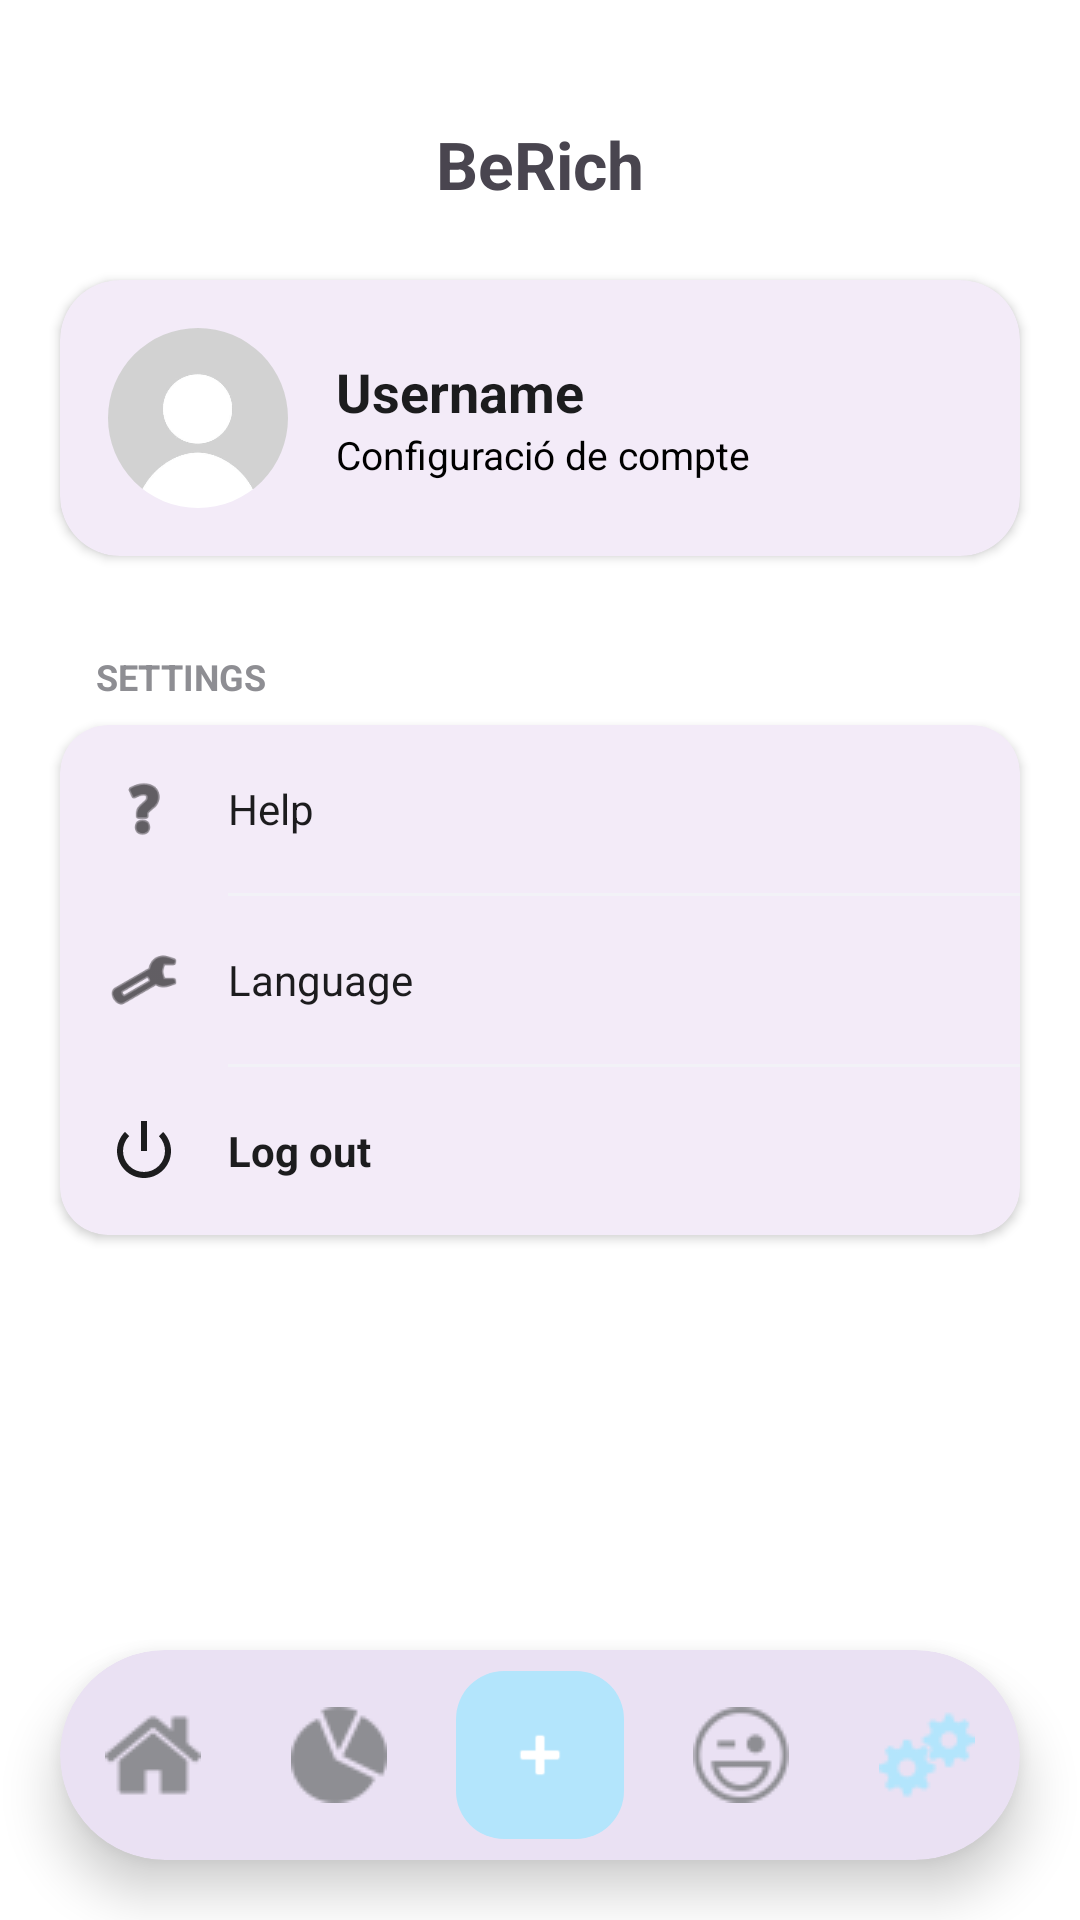

Produce the Android XML layout that renders to this screen, including the resource entries it uses.
<!-- AndroidManifest.xml: application theme Theme.BeRich -->
<!-- res/layout/activity_profile.xml -->
<?xml version="1.0" encoding="utf-8"?>
<androidx.constraintlayout.widget.ConstraintLayout
    xmlns:android="http://schemas.android.com/apk/res/android"
    xmlns:app="http://schemas.android.com/apk/res-auto"
    xmlns:tools="http://schemas.android.com/tools"
    android:layout_width="match_parent"
    android:layout_height="match_parent"
    android:background="@color/white">

    <TextView
        android:id="@+id/textTitle"
        android:layout_width="wrap_content"
        android:layout_height="wrap_content"
        android:text="@string/name"
        android:textSize="22sp"
        android:textStyle="bold"
        android:layout_marginTop="40dp"
        app:layout_constraintTop_toTopOf="parent"
        app:layout_constraintStart_toStartOf="parent"
        app:layout_constraintEnd_toEndOf="parent" />

    <com.google.android.material.card.MaterialCardView
        android:id="@+id/cardProfile"
        android:layout_width="match_parent"
        android:layout_height="wrap_content"
        android:layout_marginHorizontal="20dp"
        android:layout_marginTop="24dp"
        app:cardCornerRadius="20dp"
        app:cardElevation="2dp"
        app:strokeWidth="0dp"
        app:layout_constraintTop_toBottomOf="@id/textTitle">

        <LinearLayout
            android:layout_width="match_parent"
            android:layout_height="wrap_content"
            android:orientation="horizontal"
            android:padding="16dp"
            android:gravity="center_vertical"
            android:baselineAligned="false">

            <com.google.android.material.imageview.ShapeableImageView
                android:id="@+id/imgProfileAvatar"
                android:layout_width="60dp"
                android:layout_height="60dp"
                android:src="@drawable/perfil"
                android:contentDescription="@string/nav_settings"
                app:shapeAppearanceOverlay="@style/ShapeAppearance.Material3.Corner.Full" />

            <LinearLayout
                android:layout_width="wrap_content"
                android:layout_height="wrap_content"
                android:orientation="vertical"
                android:layout_marginStart="16dp">

                <TextView
                    android:id="@+id/txtUserFullName"
                    android:layout_width="wrap_content"
                    android:layout_height="wrap_content"
                    android:text="@string/username"
                    android:textSize="18sp"
                    android:textStyle="bold"
                    android:textColor="@color/ios_text_main" />

                <TextView
                    android:layout_width="wrap_content"
                    android:layout_height="wrap_content"
                    android:text="@string/configuraci_de_compte"
                    android:textSize="13sp"
                    android:textColor="@color/black" />
            </LinearLayout>
        </LinearLayout>
    </com.google.android.material.card.MaterialCardView>

    <TextView
        android:id="@+id/labelSettings"
        android:layout_width="wrap_content"
        android:layout_height="wrap_content"
        android:text="@string/settings"
        android:textSize="12sp"
        android:textStyle="bold"
        android:textColor="@color/ios_text_sec"
        android:layout_marginStart="32dp"
        android:layout_marginTop="32dp"
        app:layout_constraintTop_toBottomOf="@id/cardProfile"
        app:layout_constraintStart_toStartOf="parent" />

    <com.google.android.material.card.MaterialCardView
        android:id="@+id/cardSettingsList"
        android:layout_width="match_parent"
        android:layout_height="wrap_content"
        android:layout_marginHorizontal="20dp"
        android:layout_marginTop="8dp"
        app:cardCornerRadius="16dp"
        app:cardElevation="2dp"
        app:strokeWidth="0dp"
        app:layout_constraintTop_toBottomOf="@id/labelSettings">

        <LinearLayout
            android:layout_width="match_parent"
            android:layout_height="wrap_content"
            android:orientation="vertical">

            <LinearLayout
                style="@style/SettingsItemStyle"
                android:baselineAligned="false">
                <ImageView
                    android:layout_width="24dp"
                    android:layout_height="24dp"
                    android:src="@android:drawable/ic_menu_help"
                    app:tint="@color/black"
                    android:contentDescription="@null"/>
                <TextView
                    android:layout_width="wrap_content"
                    android:layout_height="wrap_content"
                    android:text="@string/help"
                    android:layout_marginStart="16dp"
                    android:textColor="@color/ios_text_main"/>
            </LinearLayout>
            <View android:layout_width="match_parent" android:layout_height="1dp" android:background="#F2F2F7" android:layout_marginStart="56dp"/>

            <LinearLayout
                style="@style/SettingsItemStyle"
                android:baselineAligned="false">
                <ImageView
                    android:layout_width="24dp"
                    android:layout_height="24dp"
                    android:src="@android:drawable/ic_menu_manage"
                    app:tint="@color/black"
                    android:contentDescription="@null"/>
                <TextView
                    android:layout_width="wrap_content"
                    android:layout_height="wrap_content"
                    android:text="@string/language"
                    android:layout_marginStart="16dp"
                    android:textColor="@color/ios_text_main"/>
            </LinearLayout>
            <View android:layout_width="match_parent" android:layout_height="1dp" android:background="#F2F2F7" android:layout_marginStart="56dp"/>

            <LinearLayout android:id="@+id/btnLogout"
                style="@style/SettingsItemStyle"
                android:baselineAligned="false">
                <ImageView
                    android:layout_width="24dp"
                    android:layout_height="24dp"
                    android:src="@android:drawable/ic_lock_power_off"
                    app:tint="@color/ios_text_main"
                    android:contentDescription="@null"/>
                <TextView
                    android:layout_width="wrap_content"
                    android:layout_height="wrap_content"
                    android:text="@string/log_out"
                    android:layout_marginStart="16dp"
                    android:textColor="@color/ios_text_main"
                    android:textStyle="bold"/>
            </LinearLayout>
        </LinearLayout>
    </com.google.android.material.card.MaterialCardView>

    <com.google.android.material.card.MaterialCardView
        android:layout_width="match_parent"
        android:layout_height="70dp"
        android:layout_margin="20dp"
        app:cardCornerRadius="35dp"
        app:cardElevation="10dp"
        app:strokeWidth="0dp"
        app:layout_constraintBottom_toBottomOf="parent">

        <LinearLayout
            android:layout_width="match_parent"
            android:layout_height="match_parent"
            android:orientation="horizontal"
            android:gravity="center"
            tools:ignore="ExtraText">

            <ImageButton
                android:id="@+id/navHome"
                android:contentDescription="@string/nav_home"
                android:src="@drawable/house"
                style="@style/NavButtonStyle"
                android:layout_weight="1"
                app:tint="@color/ios_text_sec"/>

            <ImageButton
                android:id="@+id/navStats"
                android:contentDescription="@string/nav_stats"
                android:src="@drawable/chart"
                style="@style/NavButtonStyle"
                android:layout_weight="1"
                app:tint="@color/ios_text_sec"/>

            <com.google.android.material.floatingactionbutton.FloatingActionButton
                android:id="@+id/fabAdd"
                android:layout_width="wrap_content"
                android:layout_height="wrap_content"
                android:contentDescription="@string/nav_add"
                android:src="@android:drawable/ic_input_add"
                app:backgroundTint="@color/blue_light"
                app:tint="@color/white"
                app:fabSize="mini"
                app:elevation="0dp"
                android:layout_marginHorizontal="8dp"/>

            <ImageButton
                android:id="@+id/navMood"
                android:contentDescription="@string/nav_mood"
                android:src="@drawable/face"
                style="@style/NavButtonStyle"
                android:layout_weight="1"
                app:tint="@color/ios_text_sec"/>

            <ImageButton
                android:id="@+id/navSettings"
                android:contentDescription="@string/nav_settings"
                android:src="@drawable/settings"
                style="@style/NavButtonStyle"
                android:layout_weight="1"
                app:tint="@color/blue_light"/>
        </LinearLayout>
    </com.google.android.material.card.MaterialCardView>

</androidx.constraintlayout.widget.ConstraintLayout>
<!-- resources referenced by this layout -->
<resources>
  <color name="black">#FF000000</color>
  <color name="blue_light">#B3E5FC</color>
  <color name="ios_text_main">#1C1C1E</color>
  <color name="ios_text_sec">#8E8E93</color>
  <color name="white">#FFFFFFFF</color>
  <!-- drawable chart: png bitmap (drawable, 898 bytes) -->
  <!-- drawable face: png bitmap (drawable, 1145 bytes) -->
  <!-- drawable house: png bitmap (drawable, 647 bytes) -->
  <!-- drawable perfil: png bitmap (drawable, 54311 bytes) -->
  <!-- drawable settings: png bitmap (drawable, 860 bytes) -->
  <string name="configuraci_de_compte">Configuració de compte</string>
  <string name="help">Help</string>
  <string name="language">Language</string>
  <string name="log_out">Log out</string>
  <string name="name">BeRich</string>
  <string name="nav_add">" "</string>
  <string name="nav_home">" "</string>
  <string name="nav_mood">" "</string>
  <string name="nav_settings">" "</string>
  <string name="nav_stats">" "</string>
  <string name="settings">SETTINGS</string>
  <string name="username">Username</string>
  <style name="NavButtonStyle">
          <item name="android:layout_width">0dp</item>
          <item name="android:layout_height">match_parent</item>
          <item name="android:background">@android:color/transparent</item>
          <item name="android:scaleType">centerInside</item>
      </style>
  <style name="SettingsItemStyle">
          <item name="android:layout_width">match_parent</item>
          <item name="android:layout_height">56dp</item>
          <item name="android:orientation">horizontal</item>
          <item name="android:gravity">center_vertical</item>
          <item name="android:paddingHorizontal">16dp</item>
          <item name="android:background">?attr/selectableItemBackground</item>
      </style>
  <style name="Theme.BeRich" parent="Base.Theme.BeRich" />
  <style name="Base.Theme.BeRich" parent="Theme.Material3.DayNight.NoActionBar">
          
          
      </style>
</resources>
